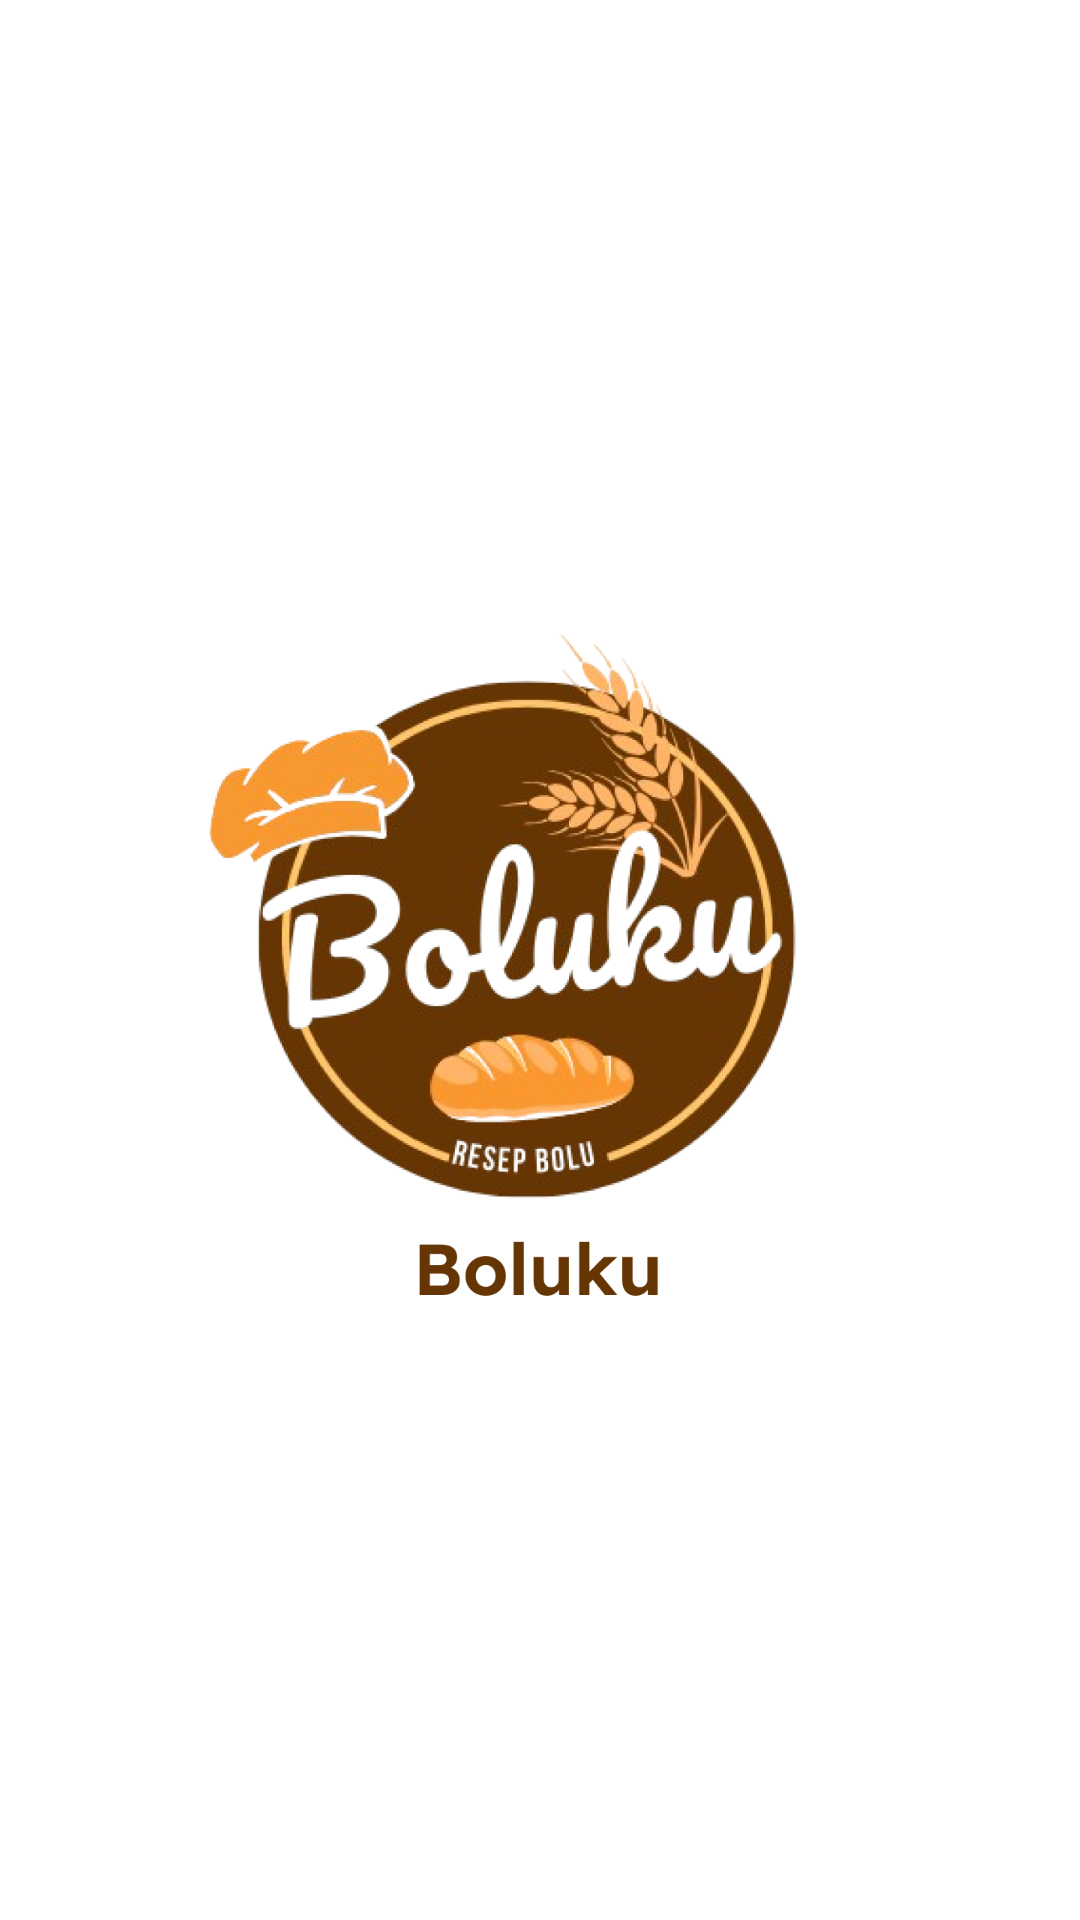

This screen was rendered from an Android layout file. Write that file and the resources it references.
<!-- AndroidManifest.xml: application theme Theme.Boluku -->
<!-- res/layout/activity_splash_screen.xml -->
<?xml version="1.0" encoding="utf-8"?>
<android.support.constraint.ConstraintLayout xmlns:android="http://schemas.android.com/apk/res/android"
    xmlns:app="http://schemas.android.com/apk/res-auto"
    xmlns:tools="http://schemas.android.com/tools"
    android:layout_width="match_parent"
    android:layout_height="match_parent"
    tools:context=".splash_screen"
    android:background="@color/white">


    <ImageView
        android:id="@+id/imageView"
        android:layout_width="317dp"
        android:layout_height="393dp"
        app:layout_constraintBottom_toBottomOf="parent"
        app:layout_constraintEnd_toEndOf="parent"
        app:layout_constraintStart_toStartOf="parent"
        app:layout_constraintTop_toTopOf="parent"
        app:srcCompat="@drawable/logo_boluku" />
</android.support.constraint.ConstraintLayout>
<!-- resources referenced by this layout -->
<resources>
  <color name="white">#FFFFFFFF</color>
  <!-- drawable logo_boluku: png bitmap (drawable-v24, 341717 bytes) -->
  <style name="Theme.Boluku" parent="Theme.AppCompat.Light.NoActionBar">
          
          <item name="colorPrimary">@color/purple_500</item>
          <item name="colorPrimaryDark">@color/cokelat</item>
          <item name="colorAccent">@color/teal_200</item>
          
      </style>
  <color name="purple_500">#FF6200EE</color>
  <color name="cokelat">#653604</color>
  <color name="teal_200">#FF03DAC5</color>
</resources>
